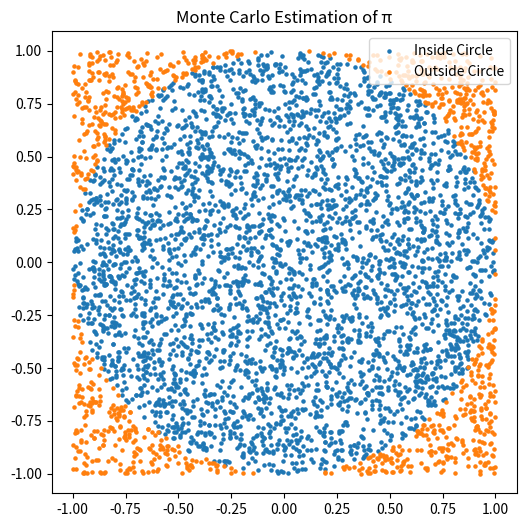
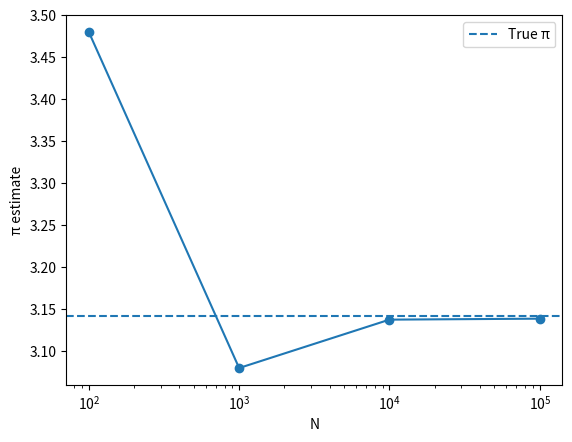

Generate these figures, in order, with matplotlib:
# -*- coding: utf-8 -*-
"""Assignment_2_q3_SMFipynb

Automatically generated by Colab.

Original file is located at
    https://colab.research.google.com/drive/16VTBp8w44mv-TRTlyR3zD1MamfPyGeXV

# Question 3: Monte carlo estimation of π

## Simulation part

## Part (b)
"""

import numpy as np

N_values = [100, 1000, 10000, 100000]

for N in N_values:

    x = np.random.uniform(-1, 1, size=N)
    y = np.random.uniform(-1, 1, size=N)

    inside = (x**2 + y**2) <= 1

    pi_estimate = 4 * np.mean(inside)

    print(
        f"N={N}, pi estimate={pi_estimate}"
    )

inside = (x**2 + y**2) <= 1
np.mean(inside)

"""## Part (d)"""

import numpy as np
import matplotlib.pyplot as plt

N = 5000

x = np.random.uniform(-1,1,size=N)
y = np.random.uniform(-1,1,size=N)

inside = (x**2 + y**2) <= 1

plt.figure(figsize=(6,6))

plt.scatter(
    x[inside],
    y[inside],
    s=5,
    label="Inside Circle"
)

plt.scatter(
    x[~inside],
    y[~inside],
    s=5,
    label="Outside Circle"
)

plt.legend()

plt.axis('equal')

plt.title("Monte Carlo Estimation of π")

plt.show()

"""## Part (e)"""

import numpy as np
import matplotlib.pyplot as plt

N_values = [100,1000,10000,100000]

estimates = []

for N in N_values:

    x = np.random.uniform(-1,1,size=N)
    y = np.random.uniform(-1,1,size=N)

    inside = (x**2 + y**2) <= 1

    pi_estimate = 4*np.mean(inside)

    estimates.append(pi_estimate)

plt.plot(
    N_values,
    estimates,
    marker='o'
)

plt.axhline(
    np.pi,
    linestyle='--',
    label='True π'
)

plt.xscale('log')

plt.xlabel('N')
plt.ylabel('π estimate')

plt.legend()

plt.show()

"""## Part (f)

As the number of sampled points increases, the sample proportion inside the circle converges to the true probability π/4. Hence the estimator converges to the true value of π.
"""

import numpy as np

N_values = [100,1000,10000,100000]

for N in N_values:

    x = np.random.uniform(-1,1,size=N)
    y = np.random.uniform(-1,1,size=N)

    inside = (x**2 + y**2) <= 1

    estimate = 4*np.mean(inside)

    error = abs(
        estimate - np.pi
    )

    print(
        f"N={N}"
    )

    print(
        f"Estimate={estimate:.6f}"
    )

    print(
        f"Error={error:.6f}"
    )

    print()

"""## Part (g)
The Monte Carlo estimate approaches the true value π≈3.14159 as N increases. The absolute error generally decreases with larger sample sizes, demonstrating convergence predicted by the Law of Large Numbers.
"""
